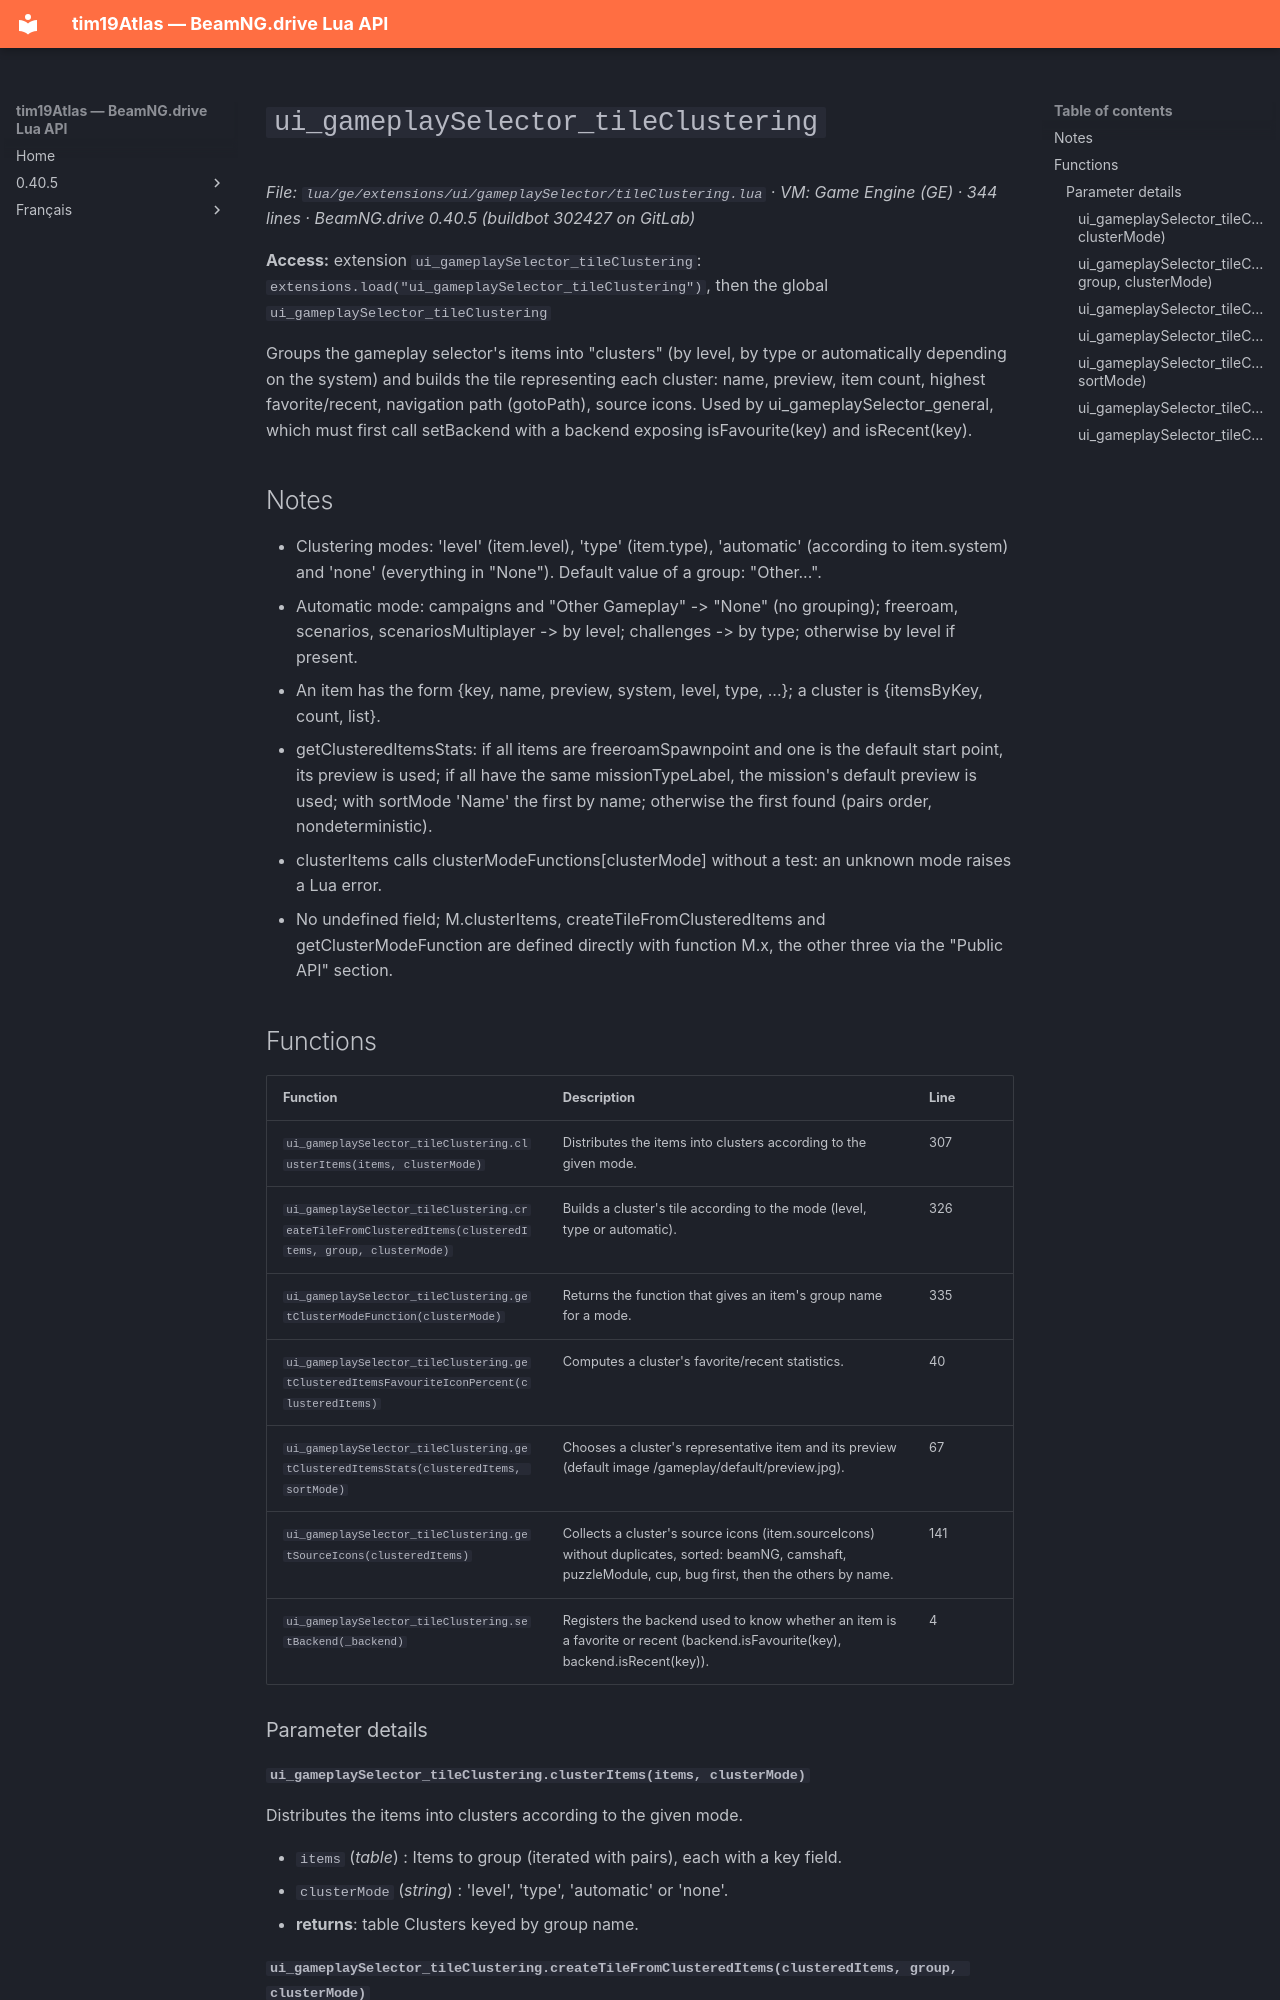

repository: Tim0219800/beamng-lua-atlas · page: 0.40.5/ge/extensions/ui/gameplaySelector/tileClustering.html · generator: mkdocs

# `ui_gameplaySelector_tileClustering`

*File: `lua/ge/extensions/ui/gameplaySelector/tileClustering.lua` · VM: Game Engine (GE) · 344 lines · BeamNG.drive 0.40.5 (buildbot 302427 on GitLab)*

**Access:** extension `ui_gameplaySelector_tileClustering`: `extensions.load("ui_gameplaySelector_tileClustering")`, then the global `ui_gameplaySelector_tileClustering`

Groups the gameplay selector's items into "clusters" (by level, by type or automatically depending on the system) and builds the tile representing each cluster: name, preview, item count, highest favorite/recent, navigation path (gotoPath), source icons. Used by ui_gameplaySelector_general, which must first call setBackend with a backend exposing isFavourite(key) and isRecent(key).

## Notes

- Clustering modes: 'level' (item.level), 'type' (item.type), 'automatic' (according to item.system) and 'none' (everything in "None"). Default value of a group: "Other...".
- Automatic mode: campaigns and "Other Gameplay" -> "None" (no grouping); freeroam, scenarios, scenariosMultiplayer -> by level; challenges -> by type; otherwise by level if present.
- An item has the form {key, name, preview, system, level, type, ...}; a cluster is {itemsByKey, count, list}.
- getClusteredItemsStats: if all items are freeroamSpawnpoint and one is the default start point, its preview is used; if all have the same missionTypeLabel, the mission's default preview is used; with sortMode 'Name' the first by name; otherwise the first found (pairs order, nondeterministic).
- clusterItems calls clusterModeFunctions[clusterMode] without a test: an unknown mode raises a Lua error.
- No undefined field; M.clusterItems, createTileFromClusteredItems and getClusterModeFunction are defined directly with function M.x, the other three via the "Public API" section.

## Functions

| Function | Description | Line |
|---|---|---|
| `ui_gameplaySelector_tileClustering.clusterItems(items, clusterMode)` | Distributes the items into clusters according to the given mode. | 307 |
| `ui_gameplaySelector_tileClustering.createTileFromClusteredItems(clusteredItems, group, clusterMode)` | Builds a cluster's tile according to the mode (level, type or automatic). | 326 |
| `ui_gameplaySelector_tileClustering.getClusterModeFunction(clusterMode)` | Returns the function that gives an item's group name for a mode. | 335 |
| `ui_gameplaySelector_tileClustering.getClusteredItemsFavouriteIconPercent(clusteredItems)` | Computes a cluster's favorite/recent statistics. | 40 |
| `ui_gameplaySelector_tileClustering.getClusteredItemsStats(clusteredItems, sortMode)` | Chooses a cluster's representative item and its preview (default image /gameplay/default/preview.jpg). | 67 |
| `ui_gameplaySelector_tileClustering.getSourceIcons(clusteredItems)` | Collects a cluster's source icons (item.sourceIcons) without duplicates, sorted: beamNG, camshaft, puzzleModule, cup, bug first, then the others by name. | 141 |
| `ui_gameplaySelector_tileClustering.setBackend(_backend)` | Registers the backend used to know whether an item is a favorite or recent (backend.isFavourite(key), backend.isRecent(key)). | 4 |

### Parameter details

#### `ui_gameplaySelector_tileClustering.clusterItems(items, clusterMode)`

Distributes the items into clusters according to the given mode.

- `items` (*table*) : Items to group (iterated with pairs), each with a key field.
- `clusterMode` (*string*) : 'level', 'type', 'automatic' or 'none'.
- **returns**: table<string, {itemsByKey: table, count: integer, list: table}> Clusters keyed by group name.
